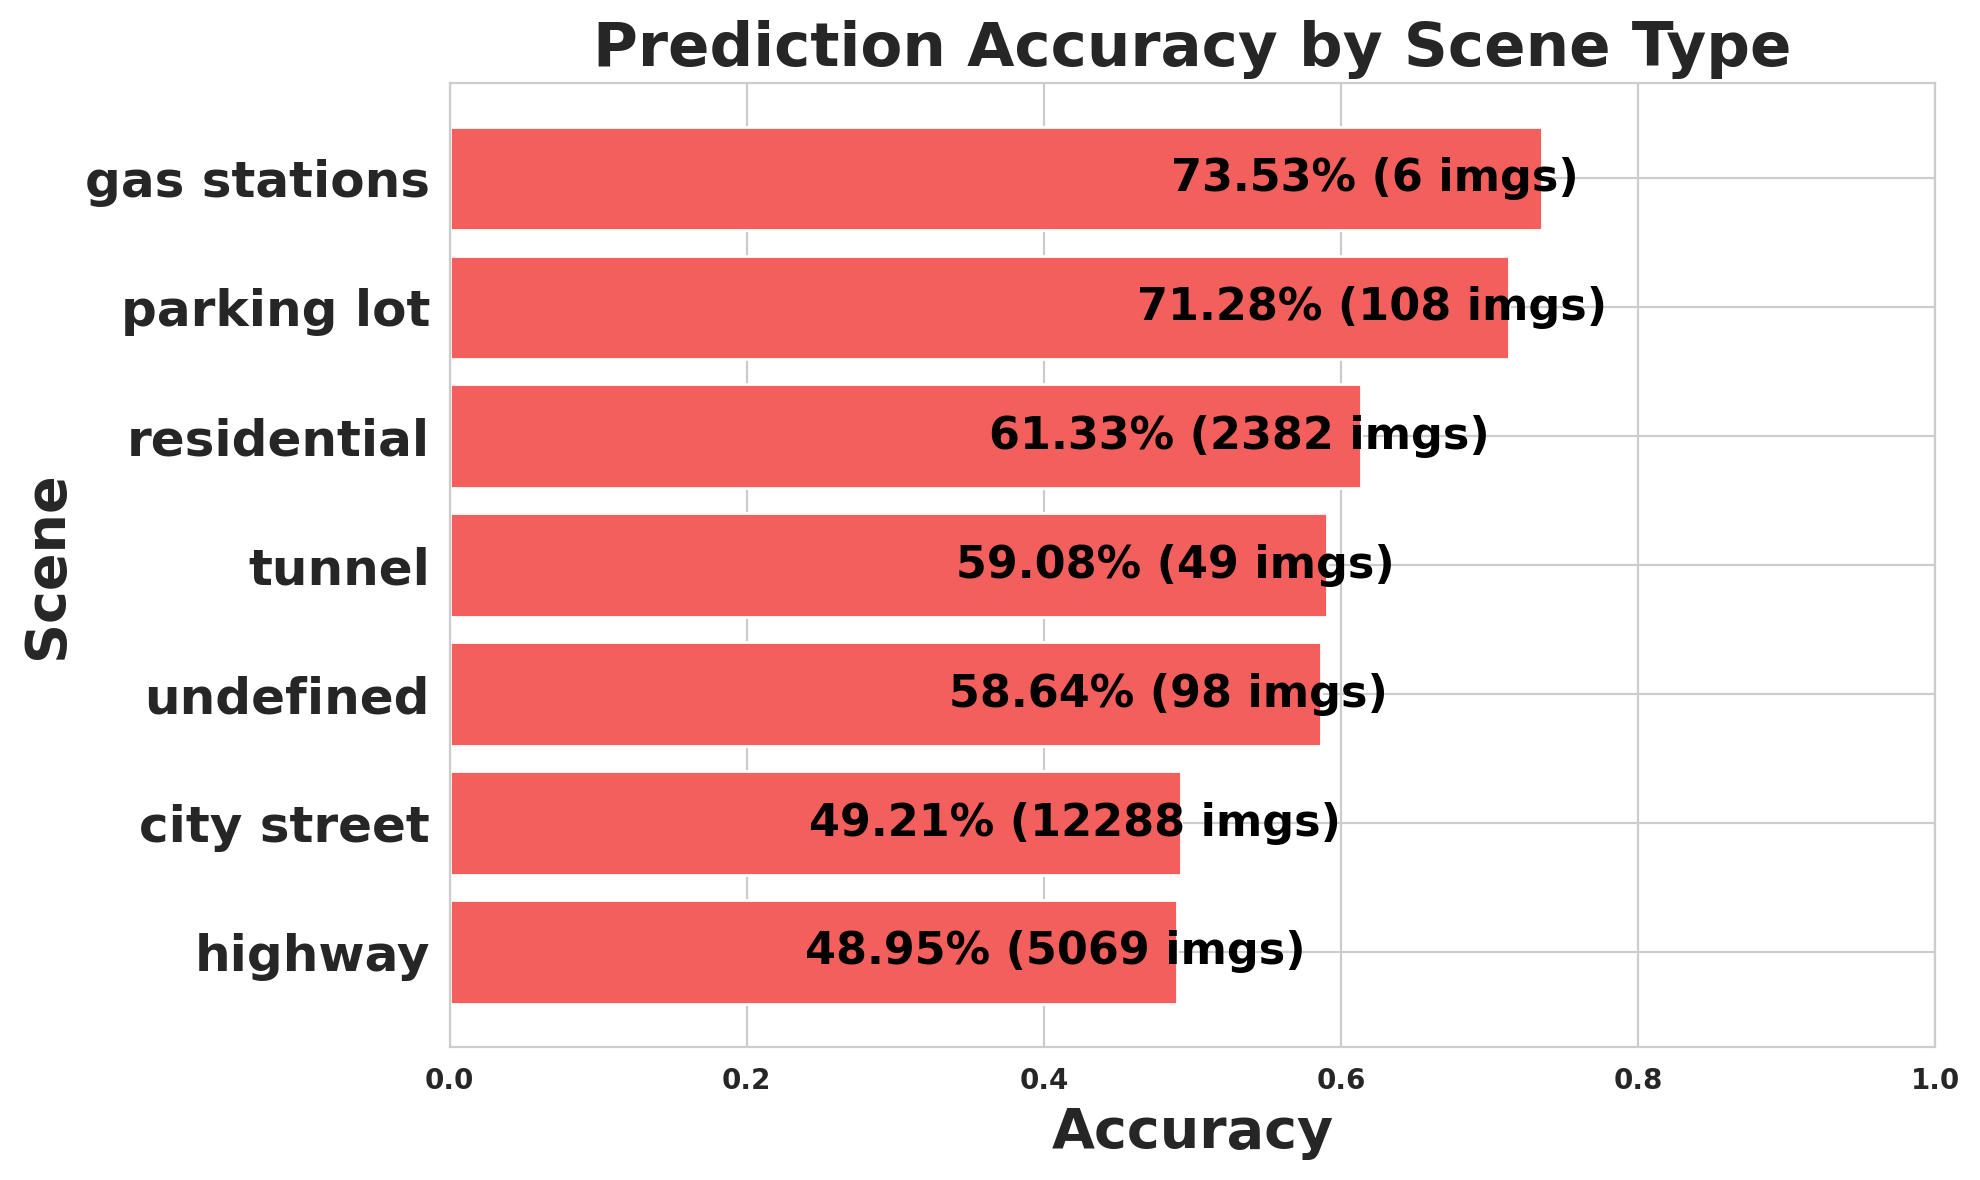

Values plotted in this chart, from the file beside it:
scene, images, expected, matched, missed, accuracy
highway, 5069, 73549, 36001, 37548, 0.4895
city street, 12288, 252212, 124111, 128101, 0.4921
undefined, 98, 1076, 631, 445, 0.5864
tunnel, 49, 325, 192, 133, 0.5908
residential, 2382, 38980, 23907, 15073, 0.6133
parking lot, 108, 1518, 1082, 436, 0.7128
gas stations, 6, 68, 50, 18, 0.7353
